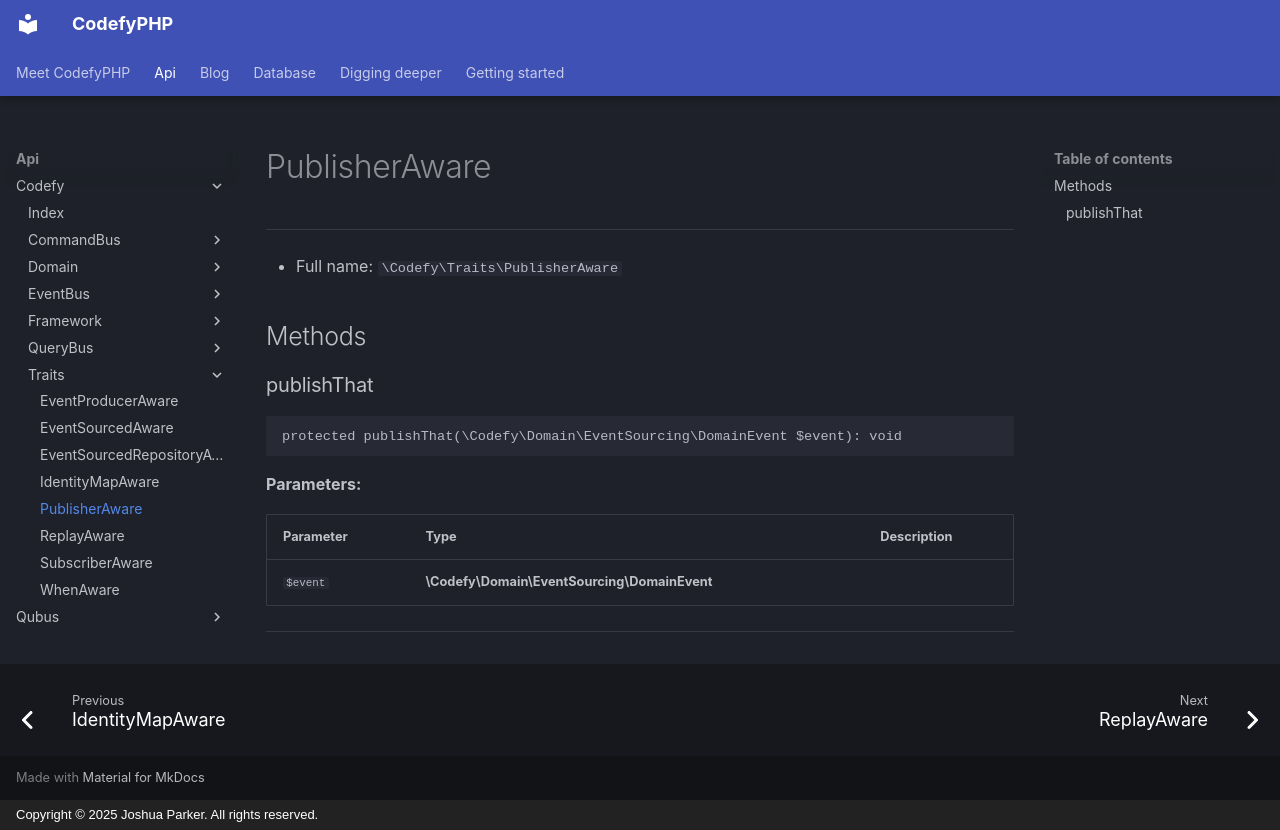

repository: codefyphp/docs · page: api/Codefy/Traits/PublisherAware/index.html · generator: mkdocs · copyright: Copyright © 2025 Joshua Parker. All rights reserved.

# PublisherAware

***

* Full name: `\Codefy\Traits\PublisherAware`

## Methods

### publishThat

```php
protected publishThat(\Codefy\Domain\EventSourcing\DomainEvent $event): void
```

**Parameters:**

| Parameter | Type                                         | Description |
|-----------|----------------------------------------------|-------------|
| `$event`  | **\Codefy\Domain\EventSourcing\DomainEvent** |             |

***
